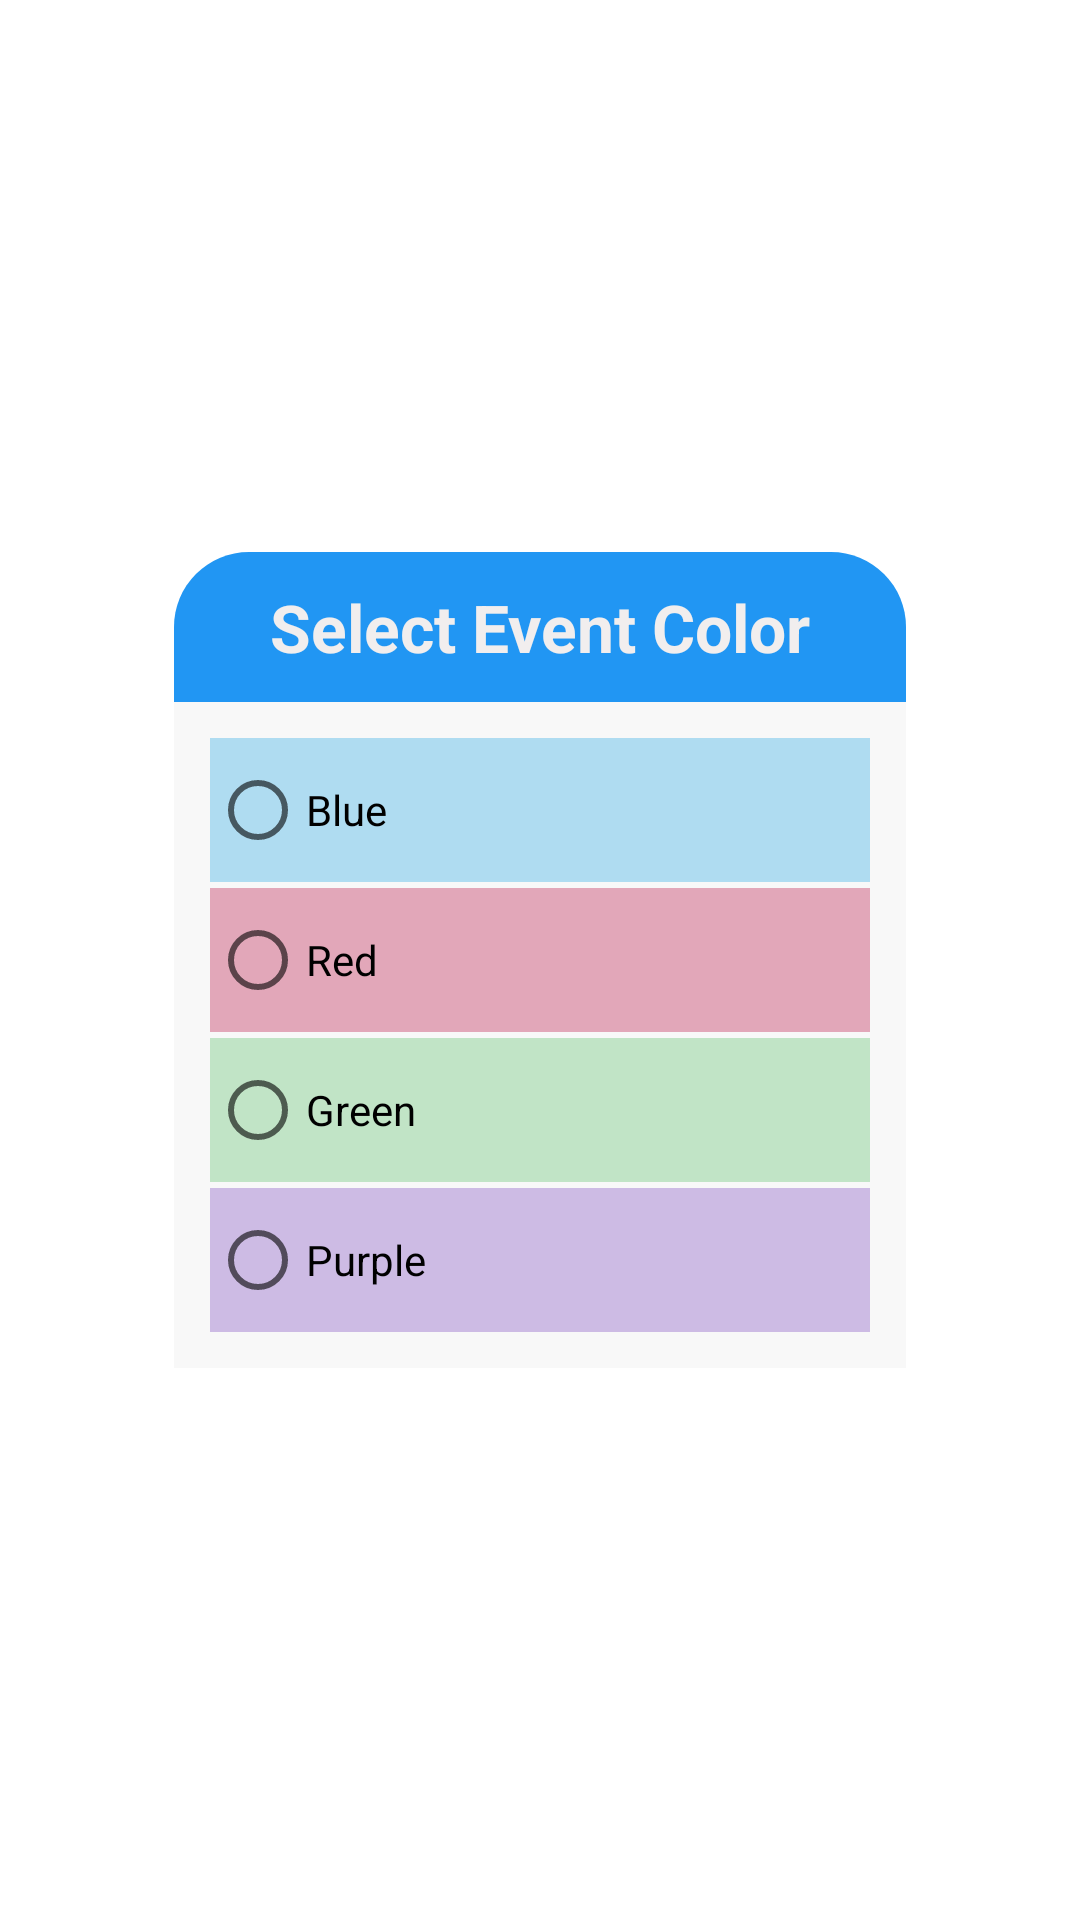

Here is an Android app screen rendered from its layout file. Give the layout XML and the strings, colors and styles it references.
<!-- AndroidManifest.xml: application theme Theme.Horizify -->
<!-- res/layout/admin_setup_calendar_color_picker_modal.xml -->
<?xml version="1.0" encoding="utf-8"?>
<RelativeLayout
    xmlns:android="http://schemas.android.com/apk/res/android"
    android:layout_width="match_parent"
    android:layout_height="match_parent"
    android:gravity="center">

    <LinearLayout
        android:layout_width="wrap_content"
        android:layout_height="wrap_content"
        android:orientation="vertical"
        android:background="@color/transparent">

        <FrameLayout
            android:layout_width="wrap_content"
            android:layout_height="50dp"
            android:background="@drawable/header_oval_top" >

            <TextView
                android:id="@+id/text_title"
                android:layout_width="wrap_content"
                android:layout_height="wrap_content"
                android:paddingHorizontal="32dp"
                android:text="Select Event Color"
                android:textStyle="bold"
                android:textSize="22sp"
                android:textColor="@color/semi_white"
                android:layout_gravity="start|center"/>

        </FrameLayout>

        <LinearLayout
            android:layout_width="match_parent"
            android:layout_height="wrap_content"
            android:orientation="vertical"
            android:background="@color/light_white">

            <RadioGroup
                android:layout_width="match_parent"
                android:layout_height="wrap_content"
                android:padding="12dp">

                <RadioButton
                    android:id="@+id/rd_blue"
                    android:layout_width="match_parent"
                    android:layout_height="wrap_content"
                    android:layout_marginBottom="2dp"
                    android:text="Blue"
                    android:background="@color/calendar_event_blue"/>

                <RadioButton
                    android:id="@+id/rd_red"
                    android:layout_width="match_parent"
                    android:layout_height="wrap_content"
                    android:layout_marginBottom="2dp"
                    android:text="Red"
                    android:background="@color/calendar_event_red"/>

                <RadioButton
                    android:id="@+id/rd_green"
                    android:layout_width="match_parent"
                    android:layout_height="wrap_content"
                    android:layout_marginBottom="2dp"
                    android:text="Green"
                    android:background="@color/calendar_event_green"/>

                <RadioButton
                    android:id="@+id/rd_purple"
                    android:layout_width="match_parent"
                    android:layout_height="wrap_content"
                    android:text="Purple"
                    android:background="@color/calendar_event_purple"/>

            </RadioGroup>

        </LinearLayout>


    </LinearLayout>

</RelativeLayout>
<!-- resources referenced by this layout -->
<resources>
  <color name="calendar_event_blue">#AFDCF1</color>
  <color name="calendar_event_green">#C1E4C6</color>
  <color name="calendar_event_purple">#CDBBE4</color>
  <color name="calendar_event_red">#E2A7B9</color>
  <color name="light_white">#F8F8F8</color>
  <color name="semi_white">#F1EEEE</color>
  <color name="transparent">#00000000</color>
  <!-- drawable header_oval_top (drawable) -->
  <?xml version="1.0" encoding="utf-8"?>
  <shape
      xmlns:android="http://schemas.android.com/apk/res/android">
      <solid android:color="@color/status_Bar"/>
      <corners android:topLeftRadius="25dp" android:topRightRadius="25dp"/>
  </shape>
  <style name="Theme.Horizify" parent="Theme.MaterialComponents.DayNight.DarkActionBar">
          
          <item name="colorPrimary">@color/purple_500</item>
          <item name="colorPrimaryVariant">@color/purple_700</item>
          <item name="colorOnPrimary">@color/white</item>
          
          <item name="colorSecondary">@color/teal_200</item>
          <item name="colorSecondaryVariant">@color/teal_700</item>
          <item name="colorOnSecondary">@color/black</item>
          
          <item name="android:statusBarColor" tools:targetApi="l">?attr/colorPrimaryVariant</item>
          
      </style>
  <color name="status_Bar">#2196f3</color>
  <color name="purple_700">#FF3700B3</color>
  <color name="white">#FFFFFFFF</color>
  <color name="teal_200">#FF03DAC5</color>
  <color name="teal_700">#FF018786</color>
  <color name="black">#FF000000</color>
  <!-- not gathered from this repository: default colours our renderer supplied (Android Studio template values) -->
  <color name="purple_500">#FF6200EE</color>
</resources>
